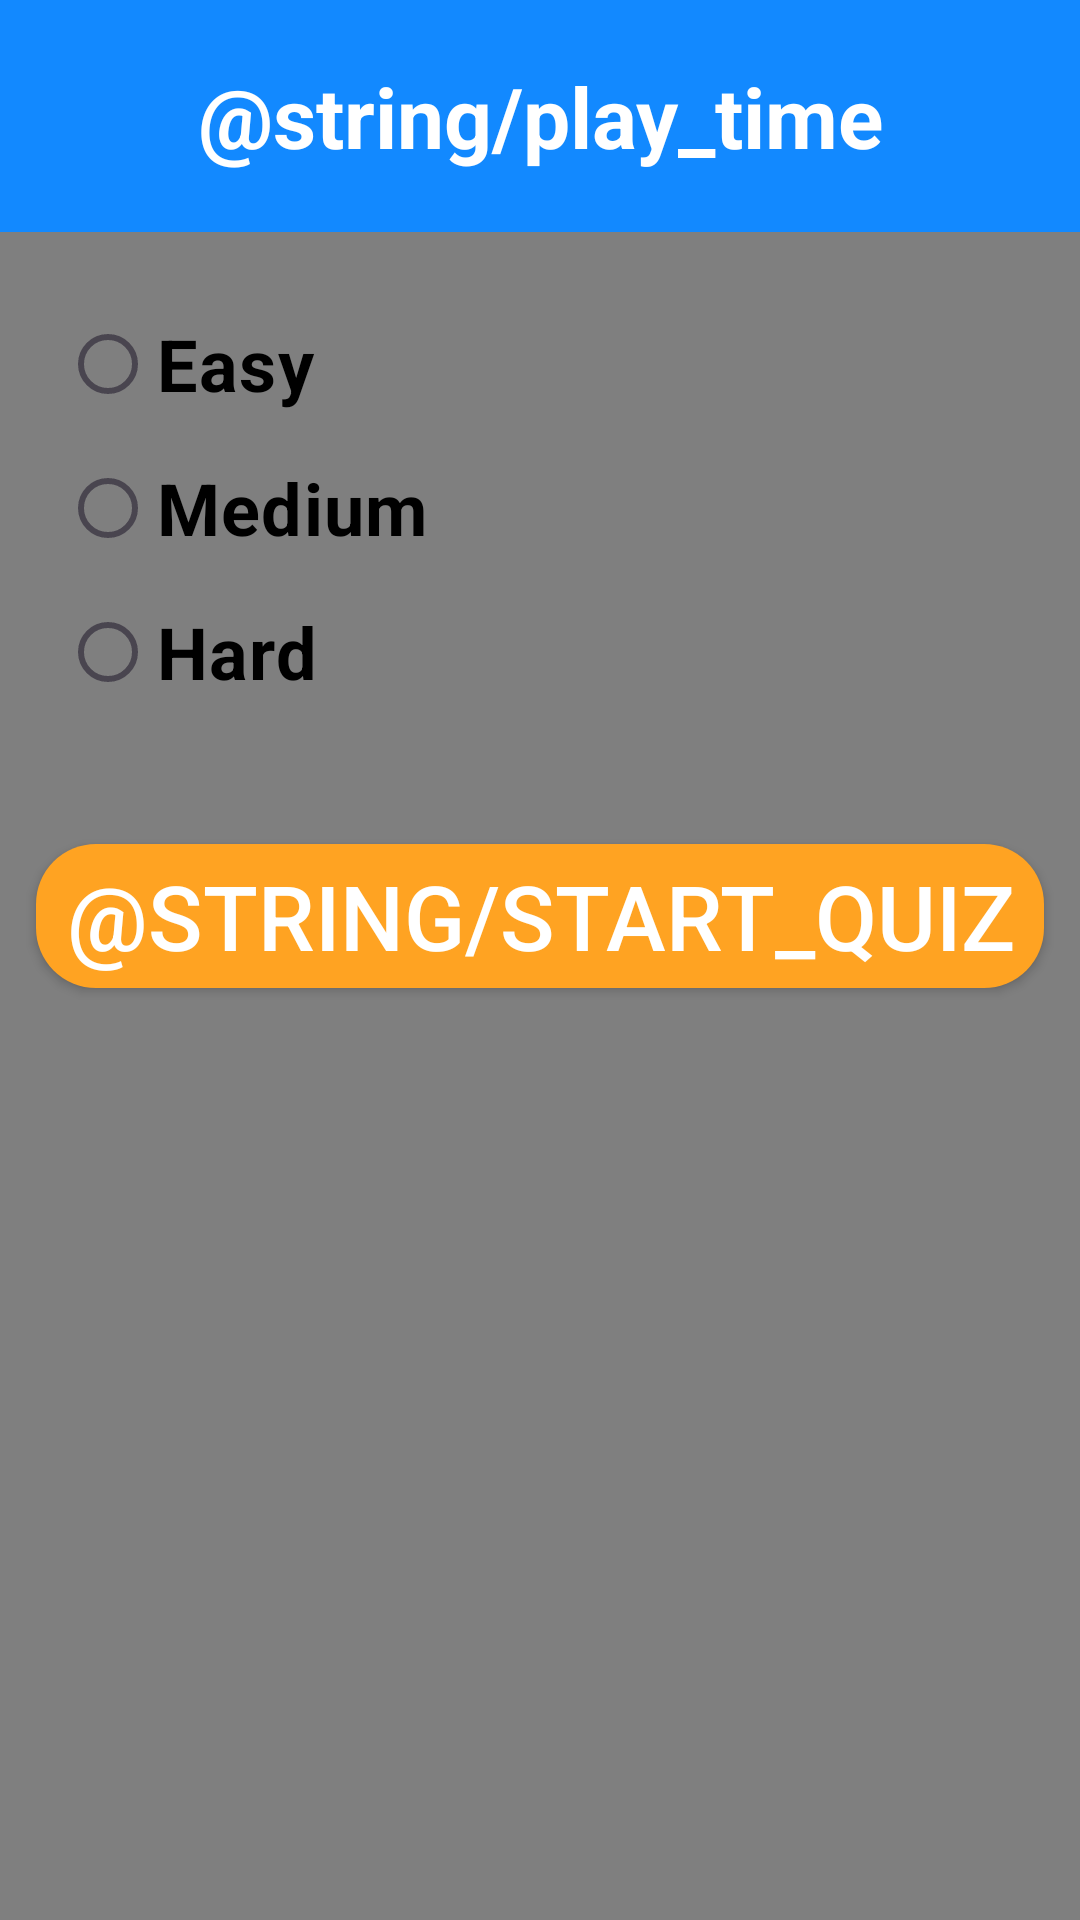

Produce the Android XML layout that renders to this screen, including the resource entries it uses.
<!-- AndroidManifest.xml: application theme Theme.Child_calculator -->
<!-- res/layout/activity_main.xml -->
<?xml version="1.0" encoding="utf-8"?>
<androidx.constraintlayout.widget.ConstraintLayout xmlns:android="http://schemas.android.com/apk/res/android"
    xmlns:app="http://schemas.android.com/apk/res-auto"
    xmlns:tools="http://schemas.android.com/tools"
    android:id="@+id/main"
    android:layout_width="match_parent"
    android:layout_height="match_parent"
    tools:context=".MainActivity">

    <VideoView
        android:id="@+id/backgroundanim"
        android:layout_width="match_parent"
        android:layout_height="match_parent"
        android:scaleType="centerCrop"

        />

    <TextView
        android:id="@+id/tv_playtime"
        android:layout_width="match_parent"
        android:layout_height="wrap_content"
        android:padding="20dp"
        android:gravity="center"
        android:text="@string/play_time"
        android:textSize="28sp"
        android:textStyle="bold"
        android:textColor="@color/white"
        android:background="@drawable/header"
        app:layout_constraintTop_toTopOf="parent" />

    <RadioGroup
        android:id="@+id/rd_radio_group"
        android:layout_width="match_parent"
        android:layout_height="wrap_content"
        app:layout_constraintTop_toBottomOf="@+id/tv_playtime"
        android:layout_margin="20dp"
        >
        <RadioButton
            android:layout_width="wrap_content"
            android:layout_height="wrap_content"
            android:text="Easy"
            android:textColor="@color/black"
            android:textSize="24sp"
            android:textStyle="bold"
            />
        <RadioButton
            android:layout_width="wrap_content"
            android:layout_height="wrap_content"
            android:text="Medium"
            android:textColor="@color/black"
            android:textSize="24sp"
            android:textStyle="bold"
            />
        <RadioButton
            android:layout_width="wrap_content"
            android:layout_height="wrap_content"
            android:text="Hard"
            android:textColor="@color/black"
            android:textSize="24sp"
            android:textStyle="bold"
            />



    </RadioGroup>
<android.widget.Button
    android:id="@+id/startquiz"
    android:layout_width="wrap_content"
    android:layout_height="wrap_content"
    android:text="@string/start_quiz"
    android:textSize="30sp"
    android:textColor="@color/white"
    android:paddingStart="10dp"
    android:paddingEnd="10dp"
    android:background="@drawable/btn_bg"
    app:layout_constraintTop_toBottomOf="@+id/rd_radio_group"
    app:layout_constraintStart_toStartOf="parent"
    app:layout_constraintEnd_toEndOf="parent"
    android:layout_marginTop="40dp"
    />



</androidx.constraintlayout.widget.ConstraintLayout>
<!-- resources referenced by this layout -->
<resources>
  <color name="black">#FF000000</color>
  <color name="white">#FFFFFFFF</color>
  <!-- drawable btn_bg (drawable) -->
  <?xml version="1.0" encoding="utf-8"?>
  <shape xmlns:android="http://schemas.android.com/apk/res/android">
      <solid android:color="#ffa322" />
      <corners android:radius="20dp"/>
  </shape>
  <!-- drawable header (drawable) -->
  <?xml version="1.0" encoding="utf-8"?>
  <shape xmlns:android="http://schemas.android.com/apk/res/android">
  
       <solid android:color="#1289ff" />
  
  </shape>
  <style name="Theme.Child_calculator" parent="Base.Theme.Child_calculator" />
  <style name="Base.Theme.Child_calculator" parent="Theme.Material3.DayNight.NoActionBar">
          
          
      </style>
</resources>
